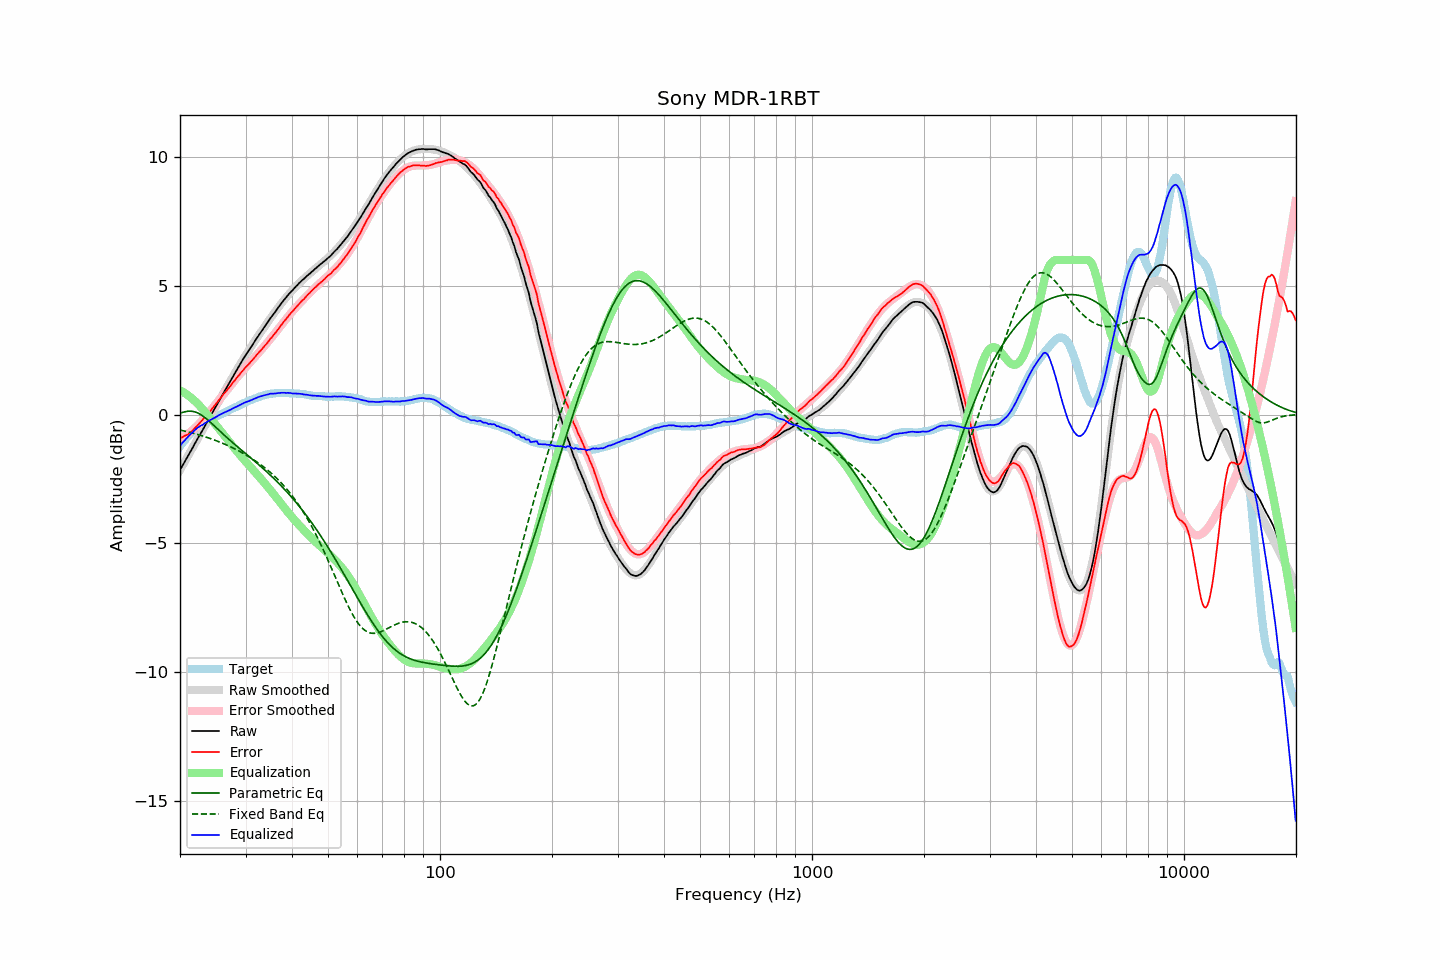

Values plotted in this chart, from the file beside it:
frequency, raw, error, smoothed, error_smoothed, equalization, parametric_eq, fixed_band_eq, equalized_raw, equalized_smoothed, target
20.00, -2.16, -0.91, -2.16, -0.94, 0.94, 0.05, -0.60, -1.21, -1.22, -1.24
20.20, -2.05, -0.89, -2.05, -0.91, 0.91, 0.07, -0.62, -1.14, -1.14, -1.15
20.40, -1.94, -0.86, -1.94, -0.87, 0.87, 0.09, -0.63, -1.06, -1.07, -1.07
20.61, -1.83, -0.82, -1.83, -0.83, 0.83, 0.11, -0.65, -1.00, -1.00, -1.00
20.81, -1.72, -0.80, -1.71, -0.79, 0.79, 0.12, -0.66, -0.93, -0.93, -0.91
21.02, -1.61, -0.77, -1.60, -0.74, 0.74, 0.13, -0.68, -0.86, -0.86, -0.83
21.23, -1.50, -0.72, -1.49, -0.70, 0.70, 0.13, -0.69, -0.80, -0.80, -0.77
21.44, -1.38, -0.67, -1.38, -0.65, 0.65, 0.13, -0.71, -0.74, -0.74, -0.71
21.66, -1.28, -0.61, -1.27, -0.59, 0.59, 0.12, -0.72, -0.68, -0.68, -0.66
21.87, -1.15, -0.54, -1.16, -0.54, 0.54, 0.11, -0.74, -0.62, -0.62, -0.61
22.09, -1.04, -0.48, -1.05, -0.48, 0.48, 0.09, -0.76, -0.56, -0.57, -0.56
22.31, -0.93, -0.42, -0.94, -0.42, 0.42, 0.06, -0.78, -0.51, -0.52, -0.51
22.54, -0.83, -0.35, -0.83, -0.35, 0.35, 0.03, -0.79, -0.47, -0.47, -0.48
22.76, -0.72, -0.28, -0.72, -0.29, 0.29, -0.01, -0.81, -0.43, -0.43, -0.44
22.99, -0.62, -0.21, -0.61, -0.21, 0.21, -0.05, -0.83, -0.40, -0.39, -0.41
23.22, -0.50, -0.13, -0.50, -0.14, 0.14, -0.09, -0.85, -0.35, -0.35, -0.37
23.45, -0.39, -0.06, -0.39, -0.07, 0.07, -0.14, -0.87, -0.32, -0.32, -0.33
23.69, -0.28, 0.01, -0.28, 0.00, -0.00, -0.19, -0.89, -0.28, -0.28, -0.29
23.92, -0.16, 0.08, -0.16, 0.08, -0.08, -0.25, -0.91, -0.24, -0.24, -0.25
24.16, -0.06, 0.14, -0.05, 0.15, -0.15, -0.31, -0.94, -0.21, -0.21, -0.20
24.40, 0.06, 0.22, 0.06, 0.23, -0.23, -0.36, -0.96, -0.18, -0.17, -0.17
24.65, 0.16, 0.30, 0.17, 0.31, -0.31, -0.42, -0.98, -0.14, -0.14, -0.14
24.89, 0.28, 0.38, 0.28, 0.38, -0.38, -0.48, -1.00, -0.11, -0.11, -0.11
25.14, 0.39, 0.45, 0.39, 0.46, -0.46, -0.54, -1.03, -0.08, -0.07, -0.07
25.39, 0.51, 0.55, 0.50, 0.54, -0.54, -0.60, -1.05, -0.03, -0.04, -0.04
25.65, 0.61, 0.61, 0.61, 0.62, -0.62, -0.66, -1.08, -0.00, -0.01, -0.00
25.91, 0.72, 0.70, 0.72, 0.69, -0.69, -0.71, -1.10, 0.03, 0.03, 0.02
26.16, 0.84, 0.79, 0.83, 0.77, -0.77, -0.77, -1.13, 0.06, 0.06, 0.05
26.43, 0.94, 0.86, 0.94, 0.85, -0.85, -0.83, -1.16, 0.09, 0.09, 0.09
26.69, 1.04, 0.93, 1.05, 0.93, -0.93, -0.89, -1.18, 0.11, 0.12, 0.12
26.96, 1.15, 1.01, 1.16, 1.01, -1.01, -0.94, -1.21, 0.14, 0.15, 0.15
27.23, 1.26, 1.08, 1.27, 1.09, -1.09, -1.00, -1.24, 0.17, 0.18, 0.19
27.50, 1.37, 1.16, 1.38, 1.17, -1.17, -1.05, -1.27, 0.21, 0.21, 0.21
27.77, 1.49, 1.25, 1.48, 1.24, -1.24, -1.11, -1.30, 0.24, 0.24, 0.23
28.05, 1.59, 1.32, 1.59, 1.32, -1.32, -1.16, -1.33, 0.27, 0.27, 0.27
28.33, 1.69, 1.40, 1.70, 1.40, -1.40, -1.21, -1.36, 0.30, 0.30, 0.29
28.62, 1.80, 1.48, 1.80, 1.47, -1.47, -1.27, -1.40, 0.33, 0.33, 0.32
28.90, 1.90, 1.54, 1.91, 1.55, -1.55, -1.32, -1.43, 0.36, 0.36, 0.36
29.19, 2.01, 1.63, 2.01, 1.62, -1.62, -1.37, -1.46, 0.39, 0.39, 0.38
29.48, 2.12, 1.70, 2.11, 1.69, -1.69, -1.42, -1.50, 0.43, 0.42, 0.43
29.78, 2.22, 1.77, 2.21, 1.77, -1.77, -1.48, -1.53, 0.46, 0.45, 0.45
30.08, 2.32, 1.85, 2.31, 1.84, -1.84, -1.53, -1.57, 0.48, 0.47, 0.48
30.38, 2.41, 1.91, 2.41, 1.91, -1.91, -1.58, -1.61, 0.50, 0.50, 0.51
30.68, 2.50, 1.97, 2.51, 1.98, -1.98, -1.63, -1.65, 0.52, 0.53, 0.53
30.99, 2.60, 2.05, 2.61, 2.05, -2.05, -1.68, -1.68, 0.55, 0.56, 0.55
31.30, 2.69, 2.11, 2.70, 2.12, -2.12, -1.74, -1.72, 0.57, 0.58, 0.58
31.61, 2.79, 2.18, 2.80, 2.19, -2.19, -1.79, -1.77, 0.61, 0.61, 0.61
31.93, 2.89, 2.26, 2.89, 2.26, -2.26, -1.84, -1.81, 0.63, 0.63, 0.63
32.24, 2.99, 2.34, 2.99, 2.33, -2.33, -1.90, -1.85, 0.66, 0.66, 0.65
32.57, 3.08, 2.41, 3.08, 2.40, -2.40, -1.95, -1.89, 0.68, 0.68, 0.68
32.89, 3.17, 2.47, 3.17, 2.47, -2.47, -2.00, -1.94, 0.70, 0.70, 0.71
33.22, 3.26, 2.54, 3.26, 2.54, -2.54, -2.06, -1.99, 0.72, 0.72, 0.72
33.55, 3.35, 2.61, 3.35, 2.62, -2.62, -2.12, -2.03, 0.74, 0.74, 0.74
33.89, 3.44, 2.69, 3.45, 2.69, -2.69, -2.17, -2.08, 0.75, 0.76, 0.75
34.23, 3.53, 2.75, 3.54, 2.76, -2.76, -2.23, -2.13, 0.77, 0.77, 0.78
34.57, 3.62, 2.84, 3.63, 2.84, -2.84, -2.29, -2.18, 0.78, 0.79, 0.79
34.92, 3.72, 2.93, 3.71, 2.92, -2.92, -2.34, -2.24, 0.81, 0.80, 0.80
35.27, 3.80, 2.99, 3.80, 2.99, -2.99, -2.40, -2.29, 0.81, 0.81, 0.81
35.62, 3.88, 3.07, 3.89, 3.07, -3.07, -2.46, -2.35, 0.81, 0.82, 0.81
35.97, 3.96, 3.14, 3.98, 3.15, -3.15, -2.52, -2.41, 0.81, 0.82, 0.82
... 635 more rows
